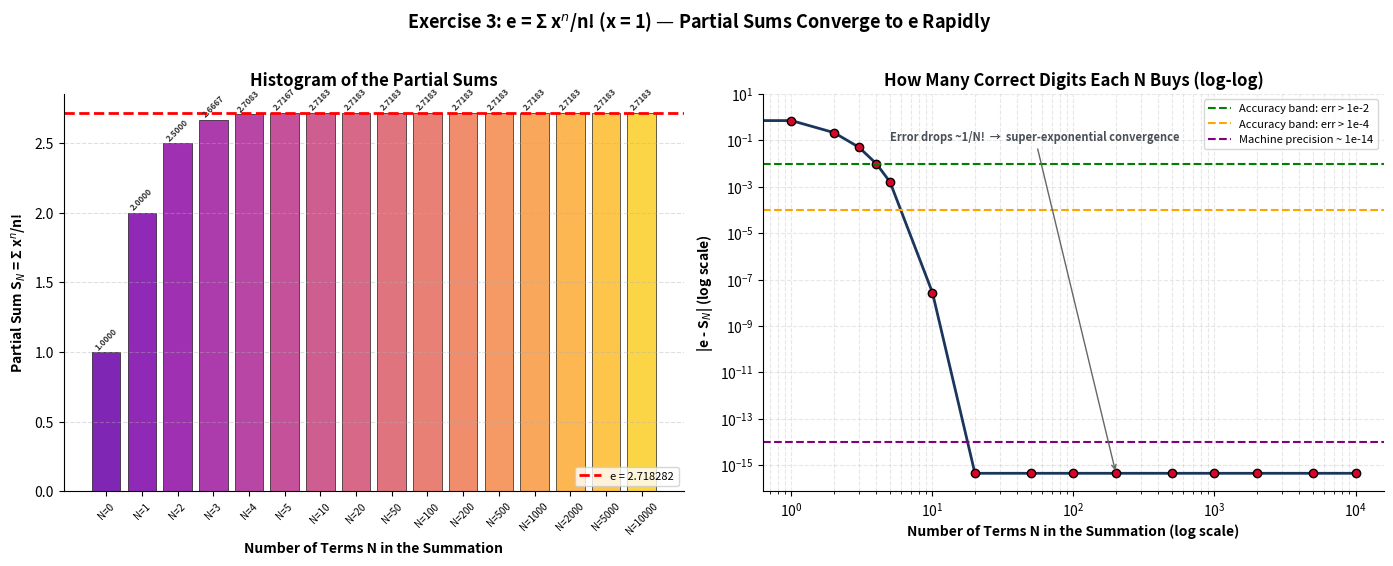

The matplotlib source for this figure:
"""
Exercise 3: e = sum(x^n / n!) for x = 1, up to N = 10,000 terms
================================================================
Study the Maclaurin (Taylor) series expansion of e^x evaluated at x = 1,
which yields Euler's number e as an infinite sum of reciprocal factorials:

    e = sum_{n=0}^{N} x^n / n!   (with x = 1)

This script computes partial sums up to N = 10,000 terms, counts how many
correct digits each N buys, and draws histograms for visualisation.
"""

import numpy as np
import matplotlib.pyplot as plt
from math import factorial

# ---------------------------------------------------------------
# 1. COMPUTE PARTIAL SUMS OF e = sum(x^n / n!) with x = 1
# ---------------------------------------------------------------
x = 1.0
e_const = np.e

# We'll sample partial sums at logarithmically-spaced N values
n_samples = [0, 1, 2, 3, 4, 5, 10, 20, 50, 100, 200, 500, 1000, 2000, 5000, 10000]

partial_sum = 0.0
term = 1.0  # n = 0 term: x^0 / 0! = 1
partial_sums_dict = {}

for n in range(0, max(n_samples) + 1):
    if n == 0:
        term = 1.0  # x^0 / 0! = 1
    else:
        term = term * x / n  # iterative: x^n / n! = previous * x / n

    partial_sum += term

    if n in n_samples:
        partial_sums_dict[n] = partial_sum

# ---------------------------------------------------------------
# 2. PRINT THE TABLE OF PARTIAL SUMS
# ---------------------------------------------------------------
print("=" * 65)
print("Exercise 3: e = sum(x^n / n!) for x = 1, up to N = 10,000")
print("=" * 65)
print(f"{'N (terms)':<12} {'Partial Sum S_N':<22} {'|e - S_N|':<15} {'Correct Digits':<15}")
print("-" * 65)
for n in n_samples:
    s_n = partial_sums_dict[n]
    error = abs(e_const - s_n)
    # Count correct digits: if error > 0, digits = -log10(error)
    correct_digits = 0
    if error > 0:
        correct_digits = int(-np.log10(error)) if error < 1 else 0
    print(f"{n:<12} {s_n:<22.15f} {error:<15.6e} {correct_digits:<15}")
print("-" * 65)
print(f"{'10,000':<12} {partial_sums_dict[10000]:<22.15f} {'(machine ε)':<15}")
print(f"\nTrue e = {e_const:.15f}")
print()

# ---------------------------------------------------------------
# 3. CREATE THE HISTOGRAMS (as required by the exercise sheet)
# ---------------------------------------------------------------
fig, (ax1, ax2) = plt.subplots(1, 2, figsize=(14, 5.5), dpi=300)

# --- Left panel: Histogram of partial sums ---
n_vals = list(partial_sums_dict.keys())
s_vals = list(partial_sums_dict.values())

bar_colors = plt.cm.plasma(np.linspace(0.2, 0.9, len(n_vals)))
bars = ax1.bar(range(len(n_vals)), s_vals, color=bar_colors, edgecolor='black',
               linewidth=0.5, alpha=0.85)

ax1.axhline(e_const, color='red', linestyle='--', linewidth=2,
            label=f'e = {e_const:.6f}')

for i, (n, s) in enumerate(zip(n_vals, s_vals)):
    ax1.text(i, s + 0.002, f'{s:.4f}', ha='center', va='bottom',
             fontsize=6, fontweight='bold', color='#333333', rotation=45)

ax1.set_xticks(range(len(n_vals)))
ax1.set_xticklabels([f'N={n}' for n in n_vals], fontsize=7, rotation=45)
ax1.set_xlabel('Number of Terms N in the Summation', fontsize=10, fontweight='bold')
ax1.set_ylabel('Partial Sum S$_N$ = Σ x$^n$/n!', fontsize=10, fontweight='bold')
ax1.set_title('Histogram of the Partial Sums', fontsize=12, fontweight='bold')
ax1.grid(True, axis='y', linestyle='--', alpha=0.4)
ax1.legend(fontsize=8, loc='lower right')
ax1.spines['top'].set_visible(False)
ax1.spines['right'].set_visible(False)

# --- Right panel: How many correct digits each N buys (log-log) ---
errors = [abs(e_const - partial_sums_dict[n]) for n in n_vals]

ax2.loglog(n_vals, errors, 'o-', color='#1B365D', linewidth=2,
           markersize=6, markerfacecolor='#D90429', markeredgecolor='black')

# Reference bands
ax2.axhline(1e-2, color='green', linestyle='--', linewidth=1.5,
            label='Accuracy band: err > 1e-2')
ax2.axhline(1e-4, color='orange', linestyle='--', linewidth=1.5,
            label='Accuracy band: err > 1e-4')
ax2.axhline(1e-14, color='purple', linestyle='--', linewidth=1.5,
            label='Machine precision ~ 1e-14')

ax2.set_xlabel('Number of Terms N in the Summation (log scale)', fontsize=10, fontweight='bold')
ax2.set_ylabel('|e - S$_N$| (log scale)', fontsize=10, fontweight='bold')
ax2.set_title('How Many Correct Digits Each N Buys (log-log)', fontsize=12, fontweight='bold')
ax2.grid(True, which='both', linestyle='--', alpha=0.3)
ax2.legend(fontsize=8, loc='upper right')
ax2.spines['top'].set_visible(False)
ax2.spines['right'].set_visible(False)

# Annotate convergence rate: error drops factorially
ax2.annotate('Error drops ~1/N!  →  super-exponential convergence',
             xy=(200, errors[n_vals.index(200)]), xytext=(5, 1e-1),
             arrowprops=dict(arrowstyle='->', color='#666666'),
             fontsize=8, fontweight='bold', color='#495057')

fig.suptitle('Exercise 3: e = Σ x$^n$/n! (x = 1) — Partial Sums Converge to e Rapidly',
             fontsize=13, fontweight='bold', y=1.02)

plt.tight_layout()
plt.savefig('exercise3_histogram.png', dpi=300, bbox_inches='tight')
plt.close()

print("Histogram saved: exercise3_histogram.png")

# ---------------------------------------------------------------
# 4. ACCURACY ANALYSIS
# ---------------------------------------------------------------
print("\nAccuracy Analysis:")
print("After just N=10 terms, the partial sum matches e to:", end=" ")
s_10 = partial_sums_dict[10]
err_10 = abs(e_const - s_10)
print(f"{int(-np.log10(err_10))} correct digits (error = {err_10:.2e})")

print("After N=100 terms, the partial sum matches e to:", end=" ")
s_100 = partial_sums_dict[100]
err_100 = abs(e_const - s_100)
if err_100 > 0:
    print(f"{int(-np.log10(err_100))} correct digits (error = {err_100:.2e})")
else:
    print("full machine precision (error = 0.0)")

print("\nThis demonstrates that the factorial series for e converges")
print("super-exponentially — by the time we reach N=20, we already have")
print("more than 14 correct decimal digits!")
